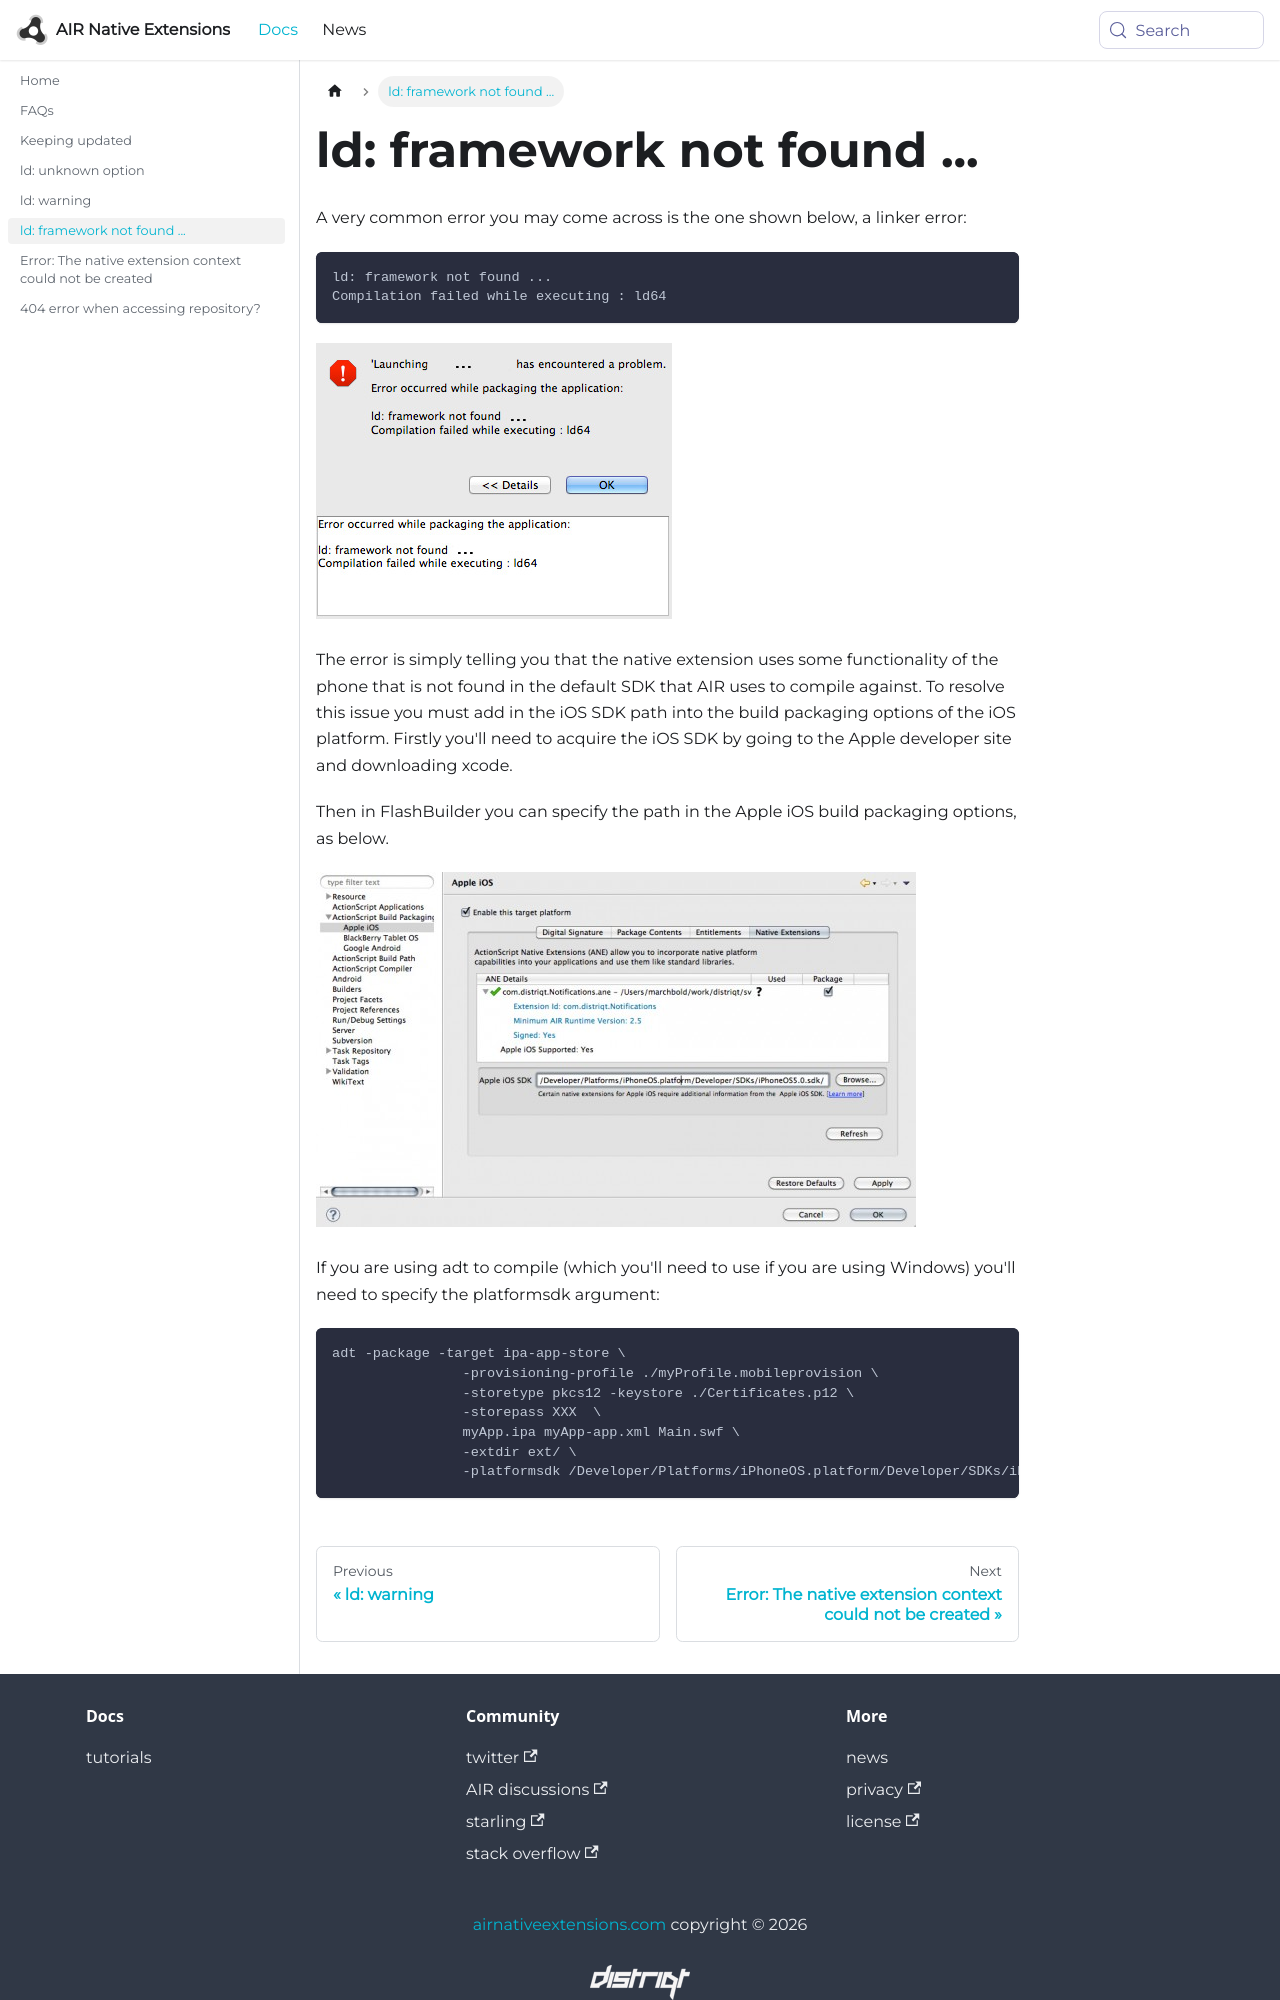

repository: airnativeextensions/nativeextensions-documentation · page: docs/faqs/ld-framework-not-found/index.html · generator: docusaurus

---
title: "ld: framework not found ..."
# sidebar_label: FAQs
---


A very common error you may come across is the one shown below, a linker error:

```
ld: framework not found ... 
Compilation failed while executing : ld64
```

![](images/ld64-error.jpg)

The error is simply telling you that the native extension uses some functionality of the phone that is not found in the default SDK that AIR uses to compile against. To resolve this issue you must add in the iOS SDK path into the build packaging options of the iOS platform. Firstly you'll need to acquire the iOS SDK by going to the Apple developer site and downloading xcode.

Then in FlashBuilder you can specify the path in the Apple iOS build packaging options, as below.

![](images/fb-packing-sdk-600x355.jpg)


If you are using adt to compile (which you'll need to use if you are using Windows) you'll need to specify the platformsdk argument:
